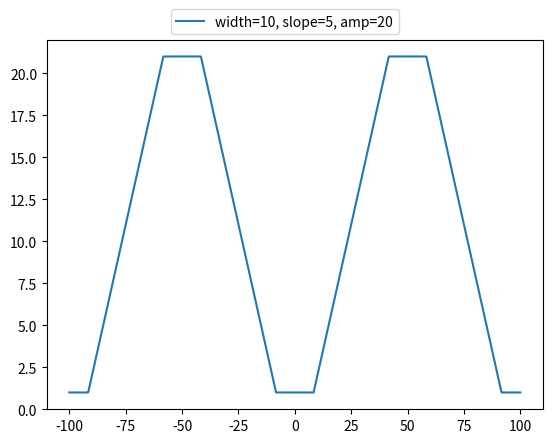

Generate this figure with matplotlib:
from scipy import signal
import matplotlib.pyplot as plt
import numpy as np


#def trapzoid_signal(x, width=2., slope=1., amp=1., offs=0):
def trapzoid_signal(x, width=2., slope=1., amp=10., offs=1):
    #a = 10 * slope*width*signal.sawtooth(2 * np.pi * 1/10* x/width, width=0.5)/4.
    #a = slope * width * signal.sawtooth(2 * np.pi * 1/10 * x/width, width=0.5)/4.
    a = slope * width * signal.sawtooth(2 * np.pi * 1/10 * x/width, width=0.5)/4.
    a[a>amp/2.] = amp/2.
    a[a<-amp/2.] = -amp/2.
    return a + amp/2. + offs

x = np.linspace(100, -100, 1000)
#plt.plot(t,trapzoid_signal(x, width=2, slope=2, amp=1.), label="width=2, slope=2, amp=1")
#plt.plot(x,trapzoid_signal(x, width=4, slope=1, amp=0.6), label="width=4, slope=1, amp=0.6")
plt.plot(x,trapzoid_signal(x, width=10, slope=6, amp=20), label="width=10, slope=5, amp=20")

plt.legend( loc=(0.25,1.015))
plt.show()
